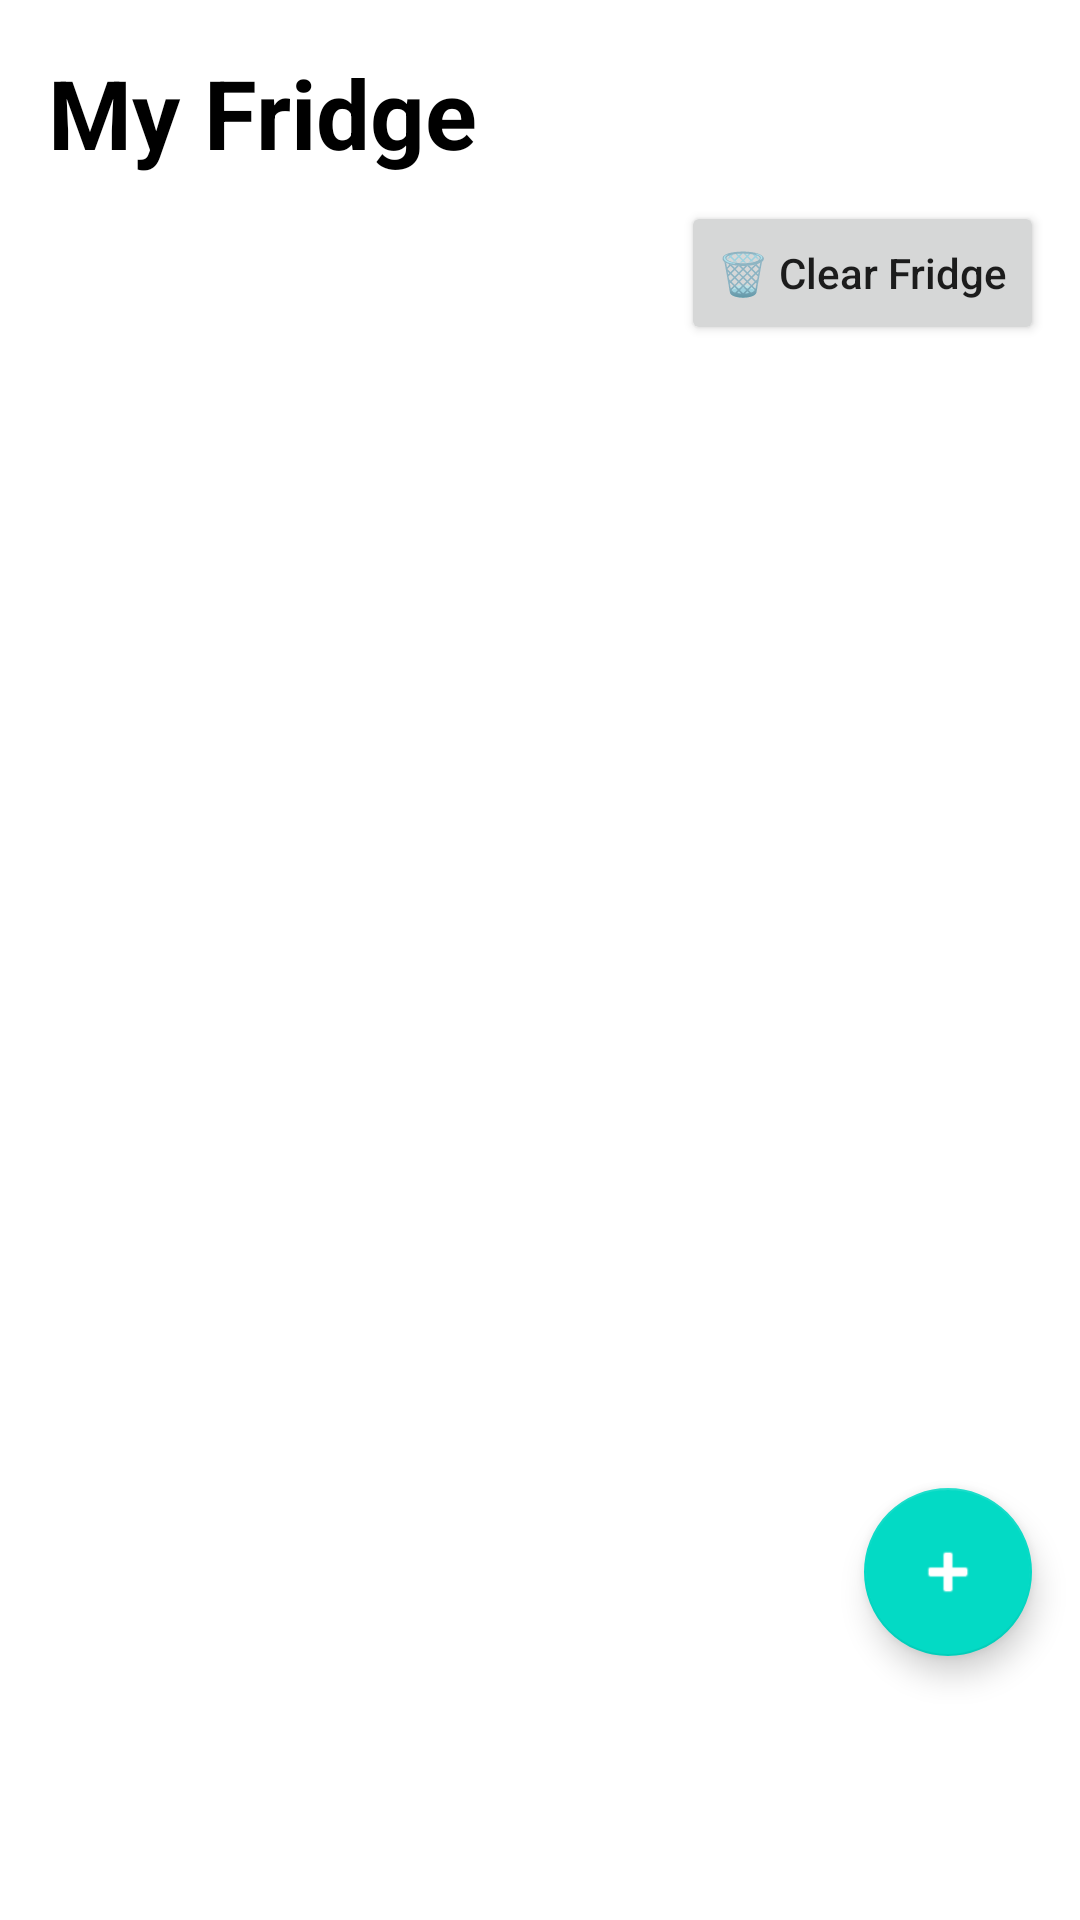

Write the Android layout XML for this screen, with the resource values it uses.
<!-- AndroidManifest.xml: application theme Theme.Fromfridge -->
<!-- res/layout/fragment_fridge.xml -->
<?xml version="1.0" encoding="utf-8"?>
<androidx.constraintlayout.widget.ConstraintLayout
    xmlns:android="http://schemas.android.com/apk/res/android"
    xmlns:app="http://schemas.android.com/apk/res-auto"
    xmlns:tools="http://schemas.android.com/tools"
    android:id="@+id/fridge_root"
    android:layout_width="match_parent"
    android:layout_height="match_parent"
    android:paddingBottom="72dp"
    tools:context=".ui.fridge.FridgeFragment">

    
    <TextView
        android:id="@+id/text_fridge"
        android:layout_width="match_parent"
        android:layout_height="wrap_content"
        android:text="My Fridge"
        android:textSize="32sp"
        android:textStyle="bold"
        android:textColor="@android:color/black"
        app:layout_constraintTop_toTopOf="parent"
        app:layout_constraintStart_toStartOf="parent"
        android:layout_marginTop="16dp"
        android:layout_marginStart="16dp"
        />

    
    <Button
        android:id="@+id/btn_clear_fridge"
        android:layout_width="wrap_content"
        android:layout_height="wrap_content"
        android:text="🗑️ Clear Fridge"
        android:textAllCaps="false"
        app:layout_constraintTop_toBottomOf="@+id/text_fridge"
        app:layout_constraintEnd_toEndOf="parent"
        android:layout_marginTop="8dp"
        android:layout_marginEnd="12dp" />

    
    <androidx.recyclerview.widget.RecyclerView
        android:id="@+id/my_fridge_recycler_view"
        android:layout_width="0dp"
        android:layout_height="0dp"
        android:layout_margin="12dp"
        app:layout_constraintTop_toBottomOf="@id/btn_clear_fridge"
        app:layout_constraintBottom_toTopOf="@id/fab_add_ingredient"
        app:layout_constraintStart_toStartOf="parent"
        app:layout_constraintEnd_toEndOf="parent" />

    
    <com.google.android.material.floatingactionbutton.FloatingActionButton
        android:id="@+id/fab_add_ingredient"
        android:layout_width="wrap_content"
        android:layout_height="wrap_content"
        android:contentDescription="Add Ingredient"
        android:src="@android:drawable/ic_input_add"
        app:backgroundTint="@color/teal_200"
        app:tint="@android:color/white"
        app:layout_constraintBottom_toBottomOf="parent"
        app:layout_constraintEnd_toEndOf="parent"
        android:layout_margin="16dp" />

</androidx.constraintlayout.widget.ConstraintLayout>
<!-- resources referenced by this layout -->
<resources>
  <style name="Theme.Fromfridge" parent="Theme.MaterialComponents.DayNight.DarkActionBar">
          
          <item name="colorPrimary">@color/purple_500</item>
          <item name="colorPrimaryVariant">@color/purple_700</item>
          <item name="colorOnPrimary">@color/white</item>
          
          <item name="colorSecondary">@color/teal_200</item>
          <item name="colorSecondaryVariant">@color/teal_700</item>
          <item name="colorOnSecondary">@color/black</item>
          
          <item name="android:statusBarColor">?attr/colorPrimaryVariant</item>
          
      </style>
  <!-- not gathered from this repository: default colours our renderer supplied (Android Studio template values) -->
  <color name="purple_500">#FF6200EE</color>
  <color name="purple_700">#FF3700B3</color>
  <color name="teal_200">#FF03DAC5</color>
  <color name="teal_700">#FF018786</color>
  <color name="black">#FF000000</color>
  <color name="white">#FFFFFFFF</color>
</resources>
